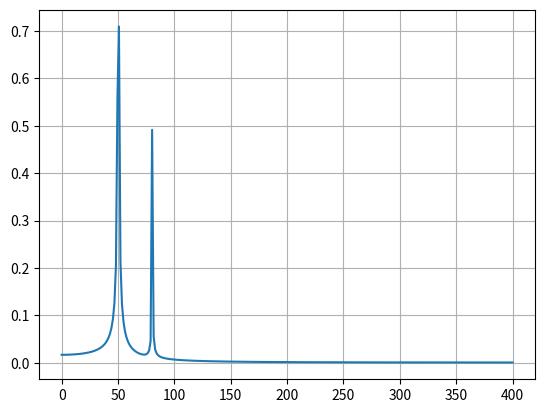
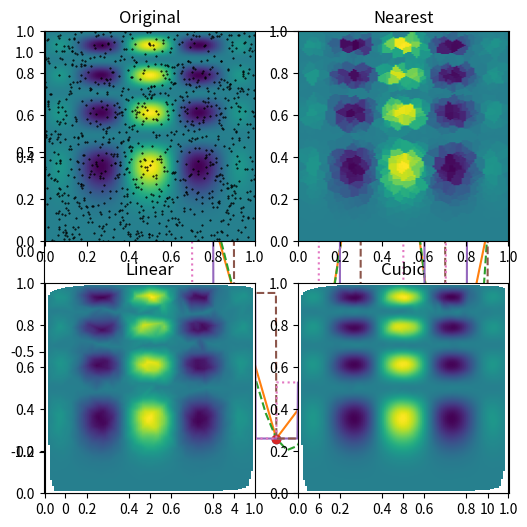
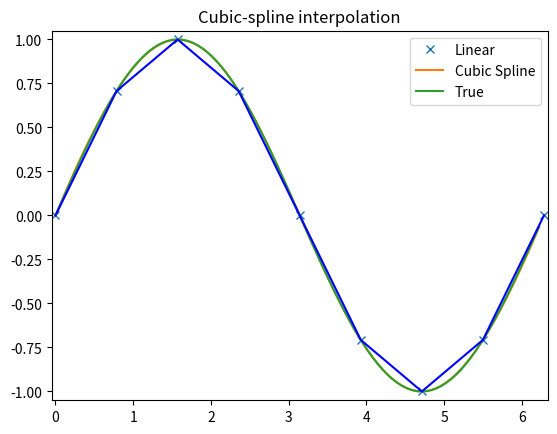
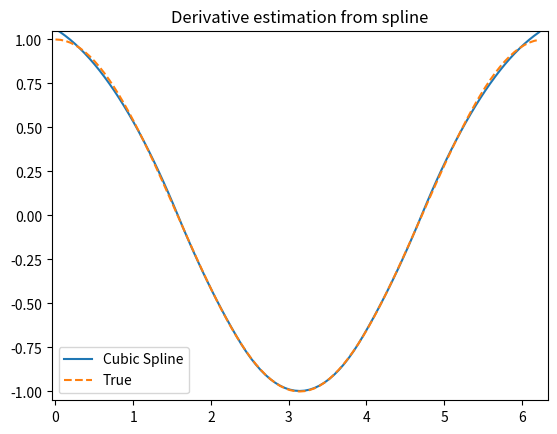
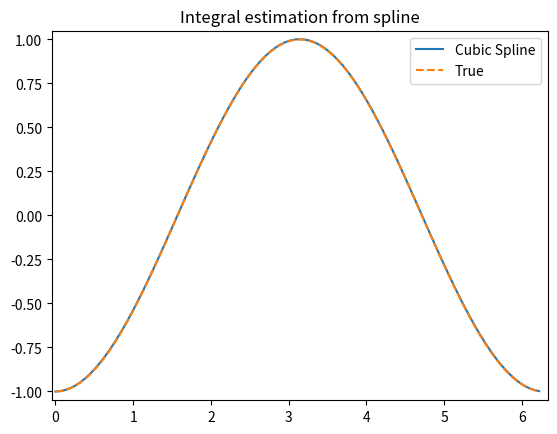
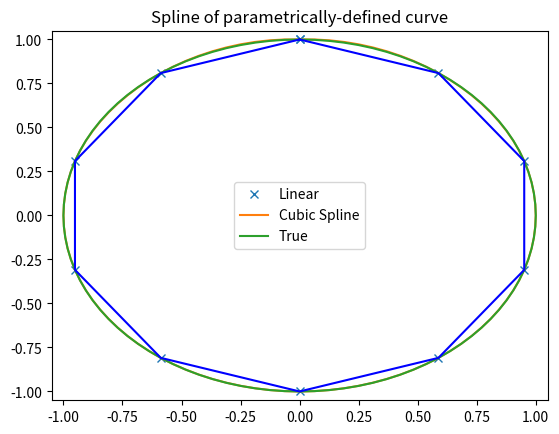
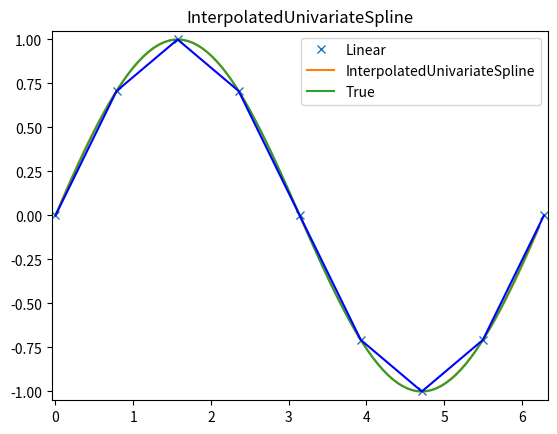
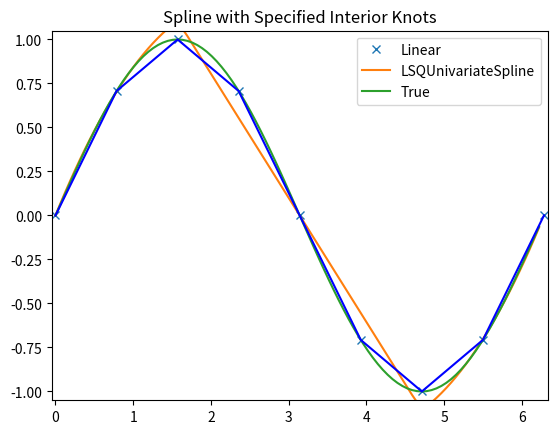
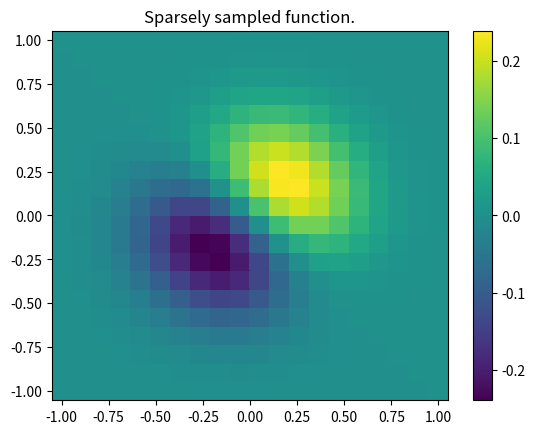
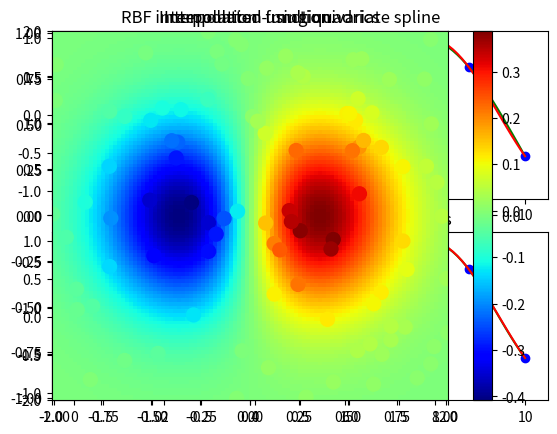

Reproduce these figures in Python, in order.
# At present Python SciPy library supports integration, gradient optimization, special functions, 
# ordinary differential equation solvers, parallel programming tools and many more; in other words, 
# we can say that if something is there in general textbook of numerical computation, there are high chances you’ll
# find it’s implementation in SciPy.
# An interactive session with SciPy is basically a data-processing and system-prototyping environment just
# like MATLAB, Octave, Scilab or R-lab.


from numpy import poly1d
from scipy import linalg
import numpy as np
from scipy import integrate, special
from scipy.fftpack import fft
import matplotlib.pyplot as plt
from mpl_toolkits.mplot3d import Axes3D
from matplotlib import cm
from scipy.interpolate import interp1d
from scipy.interpolate import griddata
from scipy import interpolate
from scipy.interpolate import Rbf, InterpolatedUnivariateSpline

# We'll use some functions from numpy remember!!
# Creating a simple polynomial object using coefficients
somePolynomial = poly1d([1,2,3])

# Printing the result
# Notice how easy it is to read the polynomial this way
print(somePolynomial)

# Let's perform some manipulations
print("\nSquaring the polynomial: \n")
print(somePolynomial* somePolynomial)

#How about integration, we just have to call a function
# We just have to pass a constant say 3
print("\nIntegrating the polynomial: \n")
print(somePolynomial.integ(k=3))

#We can also find derivatives in similar way
print("\nFinding derivative of the polynomial: \n")
print(somePolynomial.deriv())

# We can also solve the polynomial for some value, 
# let's try to solve it for 2
print("\nSolving the polynomial for 2: \n")
print(somePolynomial(2))


#Linear Algebra
print("Linear Algebra Using SciPy")
# We are trying to solve a linear algebra system which can be given as:
#               1x + 2y =5
#               3x + 4y =6

# Create input array
A= np.array([[1,2],[3,4]])

# Solution Array
B= np.array([[5],[6]])

# Solve the linear algebra
X= linalg.solve(A,B)

# Print results
print(X)

# Checking Results
print("\n Checking results, following vector should be all zeros")
print(A.dot(X)-B)

#SciPy Integration
print("SciPy Integration")
# Using quad as we can see in list quad is used for simple integration
# arg1: A lambda function which returns x squared for every x
# We'll be integrating this function
# arg2: lower limit
# arg3: upper limit
result= integrate.quad(lambda x: x**2, 0,3)
print(result)

#SciPy Fourier Transforms
print("SciPy Fourier Transforms")
#Number of sample points
N = 600

# sample spacing
T = 1.0 / 800.0
x = np.linspace(0.0, N*T, N)
y = np.sin(50.0 * 2.0*np.pi*x) + 0.5*np.sin(80.0 * 2.0*np.pi*x)
yf = fft(y)
xf = np.linspace(0.0, 1.0/(2.0*T), N//2)

# matplotlib for plotting purposes
plt.plot(xf, 2.0/N * np.abs(yf[0:N//2]))
plt.grid()
plt.show()

#Bessel Function
#Bessel functions are a family of solutions to Bessel’s differential equation with real or complex order alpha
def drumhead_height(n, k, distance, angle, t):
    kth_zero = special.jn_zeros(n, k)[-1]
    return np.cos(t) * np.cos(n*angle) * special.jn(n, distance*kth_zero)
theta = np.r_[0:2*np.pi:50j]
radius = np.r_[0:1:50j]
x = np.array([r * np.cos(theta) for r in radius])
y = np.array([r * np.sin(theta) for r in radius])
z = np.array([drumhead_height(1, 1, r, theta, 0.5) for r in radius])

fig = plt.figure()
ax = Axes3D(fig)
ax.plot_surface(x, y, z, rstride=1, cstride=1, cmap=cm.jet)
ax.set_xlabel('X')
ax.set_ylabel('Y')
ax.set_zlabel('Z')
plt.show()

#interpolation
x = np.linspace(0, 10, num=11, endpoint=True)
y = np.cos(-x**2/9.0)
f = interp1d(x, y)
f2 = interp1d(x, y, kind='cubic')

xnew = np.linspace(0, 10, num=41, endpoint=True)

plt.plot(x, y, 'o', xnew, f(xnew), '-', xnew, f2(xnew), '--')
plt.legend(['data', 'linear', 'cubic'], loc='best')
plt.show()


x = np.linspace(0, 10, num=11, endpoint=True)
y = np.cos(-x**2/9.0)
f1 = interp1d(x, y, kind='nearest')
f2 = interp1d(x, y, kind='previous')
f3 = interp1d(x, y, kind='next')

xnew = np.linspace(0, 10, num=1001, endpoint=True)
plt.plot(x, y, 'o')
plt.plot(xnew, f1(xnew), '-', xnew, f2(xnew), '--', xnew, f3(xnew), ':')
plt.legend(['data', 'nearest', 'previous', 'next'], loc='best')
plt.show()

#Multivariant data interpolation (grid data)
print("Multivariant data interpolation (grid data)")
def func(x, y):
    return x*(1-x)*np.cos(4*np.pi*x) * np.sin(4*np.pi*y**2)**2
grid_x, grid_y = np.mgrid[0:1:100j, 0:1:200j]
points = np.random.rand(1000, 2)
values = func(points[:,0], points[:,1])
grid_z0 = griddata(points, values, (grid_x, grid_y), method='nearest')
grid_z1 = griddata(points, values, (grid_x, grid_y), method='linear')
grid_z2 = griddata(points, values, (grid_x, grid_y), method='cubic')
plt.subplot(221)
plt.imshow(func(grid_x, grid_y).T, extent=(0,1,0,1), origin='lower')
plt.plot(points[:,0], points[:,1], 'k.', ms=1)
plt.title('Original')
plt.subplot(222)
plt.imshow(grid_z0.T, extent=(0,1,0,1), origin='lower')
plt.title('Nearest')
plt.subplot(223)
plt.imshow(grid_z1.T, extent=(0,1,0,1), origin='lower')
plt.title('Linear')
plt.subplot(224)
plt.imshow(grid_z2.T, extent=(0,1,0,1), origin='lower')
plt.title('Cubic')
plt.gcf().set_size_inches(6, 6)
plt.show()


#Spline interpolation
print("Spline interpolation")
print("spline interpolation in 1-d:")
x = np.arange(0, 2*np.pi+np.pi/4, 2*np.pi/8)
y = np.sin(x)
tck = interpolate.splrep(x, y, s=0)
xnew = np.arange(0, 2*np.pi, np.pi/50)
ynew = interpolate.splev(xnew, tck, der=0)

plt.figure()
plt.plot(x, y, 'x', xnew, ynew, xnew, np.sin(xnew), x, y, 'b')
plt.legend(['Linear', 'Cubic Spline', 'True'])
plt.axis([-0.05, 6.33, -1.05, 1.05])
plt.title('Cubic-spline interpolation')
plt.show()

yder = interpolate.splev(xnew, tck, der=1)
plt.figure()
plt.plot(xnew, yder, xnew, np.cos(xnew),'--')
plt.legend(['Cubic Spline', 'True'])
plt.axis([-0.05, 6.33, -1.05, 1.05])
plt.title('Derivative estimation from spline')
plt.show()

def integ(x, tck, constant=-1):
     x = np.atleast_1d(x)
     out = np.zeros(x.shape, dtype=x.dtype)
     for n in range(len(out)):
         out[n] = interpolate.splint(0, x[n], tck)
     out += constant
     return out
yint = integ(xnew, tck)
plt.figure()
plt.plot(xnew, yint, xnew, -np.cos(xnew), '--')
plt.legend(['Cubic Spline', 'True'])
plt.axis([-0.05, 6.33, -1.05, 1.05])
plt.title('Integral estimation from spline')
plt.show()

x = np.linspace(-np.pi/4, 2.*np.pi + np.pi/4, 21)
y = np.sin(x)
tck = interpolate.splrep(x, y, s=0)
print(interpolate.sproot(tck))
# print(array([0., 3.1416]))

t = np.arange(0, 1.1, .1)
x = np.sin(2*np.pi*t)
y = np.cos(2*np.pi*t)
tck, u = interpolate.splprep([x, y], s=0)
unew = np.arange(0, 1.01, 0.01)
out = interpolate.splev(unew, tck)
plt.figure()
plt.plot(x, y, 'x', out[0], out[1], np.sin(2*np.pi*unew), np.cos(2*np.pi*unew), x, y, 'b')
plt.legend(['Linear', 'Cubic Spline', 'True'])
plt.axis([-1.05, 1.05, -1.05, 1.05])
plt.title('Spline of parametrically-defined curve')
plt.show()

print("spline interpolation in 1-d object oriented:")
x = np.arange(0, 2*np.pi+np.pi/4, 2*np.pi/8)
y = np.sin(x)
s = interpolate.InterpolatedUnivariateSpline(x, y)
xnew = np.arange(0, 2*np.pi, np.pi/50)
ynew = s(xnew)

plt.figure()
plt.plot(x, y, 'x', xnew, ynew, xnew, np.sin(xnew), x, y, 'b')
plt.legend(['Linear', 'InterpolatedUnivariateSpline', 'True'])
plt.axis([-0.05, 6.33, -1.05, 1.05])
plt.title('InterpolatedUnivariateSpline')
plt.show()

t = [np.pi/2-.1, np.pi/2+.1, 3*np.pi/2-.1, 3*np.pi/2+.1]
s = interpolate.LSQUnivariateSpline(x, y, t, k=2)
ynew = s(xnew)

plt.figure()
plt.plot(x, y, 'x', xnew, ynew, xnew, np.sin(xnew), x, y, 'b')
plt.legend(['Linear', 'LSQUnivariateSpline', 'True'])
plt.axis([-0.05, 6.33, -1.05, 1.05])
plt.title('Spline with Specified Interior Knots')
plt.show()

print("spline interpolation in 2-d procedural (bisplrep):")
x, y = np.mgrid[-1:1:20j, -1:1:20j]
z = (x+y) * np.exp(-6.0*(x*x+y*y))

plt.figure()
plt.pcolor(x, y, z)
plt.colorbar()
plt.title("Sparsely sampled function.")
plt.show()

xnew, ynew = np.mgrid[-1:1:70j, -1:1:70j]
tck = interpolate.bisplrep(x, y, z, s=0)
znew = interpolate.bisplev(xnew[:,0], ynew[0,:], tck)

plt.figure()
plt.pcolor(xnew, ynew, znew)
plt.colorbar()
plt.title("Interpolated function.")
plt.show()

print("spline interpolation in 2-d object oriented (bivariatespline):")
# setup data
x = np.linspace(0, 10, 9)
y = np.sin(x)
xi = np.linspace(0, 10, 101)

# use fitpack2 method
ius = InterpolatedUnivariateSpline(x, y)
yi = ius(xi)

plt.subplot(2, 1, 1)
plt.plot(x, y, 'bo')
plt.plot(xi, yi, 'g')
plt.plot(xi, np.sin(xi), 'r')
plt.title('Interpolation using univariate spline')

# use RBF method
rbf = Rbf(x, y)
fi = rbf(xi)

plt.subplot(2, 1, 2)
plt.plot(x, y, 'bo')
plt.plot(xi, fi, 'g')
plt.plot(xi, np.sin(xi), 'r')
plt.title('Interpolation using RBF - multiquadrics')
plt.show()


# 2-d tests - setup scattered data
x = np.random.rand(100)*4.0-2.0
y = np.random.rand(100)*4.0-2.0
z = x*np.exp(-x**2-y**2)
ti = np.linspace(-2.0, 2.0, 100)
XI, YI = np.meshgrid(ti, ti)

# use RBF
rbf = Rbf(x, y, z, epsilon=2)
ZI = rbf(XI, YI)

# plot the result
plt.subplot(1, 1, 1)
plt.pcolor(XI, YI, ZI, cmap=cm.jet)
plt.scatter(x, y, 100, z, cmap=cm.jet)
plt.title('RBF interpolation - multiquadrics')
plt.xlim(-2, 2)
plt.ylim(-2, 2)
plt.colorbar()